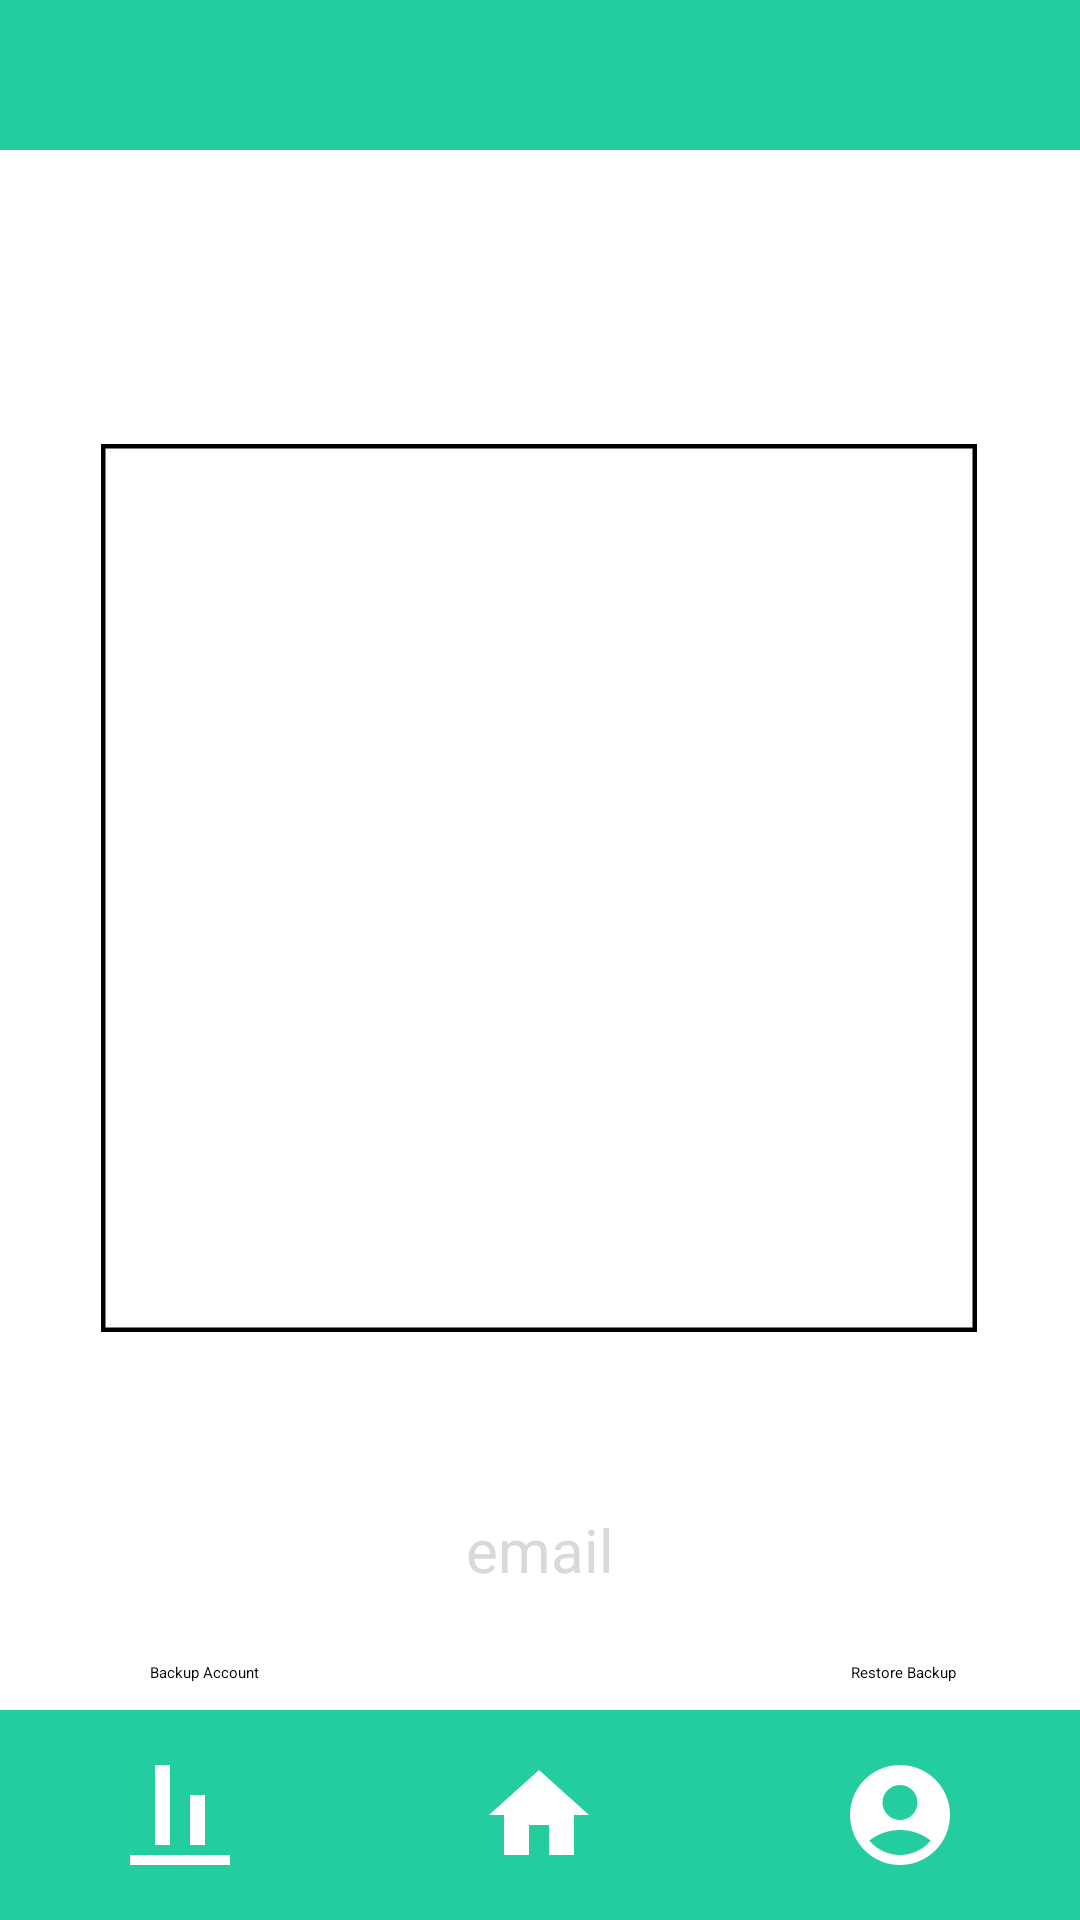

Reconstruct the res/layout file that produces this screen, plus the resources it refers to.
<!-- AndroidManifest.xml: application theme Theme.FocusFlow -->
<!-- res/layout/user_profile.xml -->
<?xml version="1.0" encoding="utf-8"?>
<androidx.constraintlayout.widget.ConstraintLayout xmlns:android="http://schemas.android.com/apk/res/android"
    xmlns:tools="http://schemas.android.com/tools"
    android:layout_width="match_parent"
    android:layout_height="match_parent"
    android:background="@drawable/background"
    xmlns:app="http://schemas.android.com/apk/res-auto">
    <View
        android:id="@+id/menuHead"
        android:layout_width="match_parent"
        android:layout_height="50dp"
        android:background="@drawable/menu"
        android:layout_centerInParent="true"
        app:layout_constraintTop_toTopOf="parent"
        app:layout_constraintStart_toStartOf="parent"
        app:layout_constraintEnd_toEndOf="parent">
    </View>

    <ImageButton
        android:id="@+id/ActivityLog"
        android:layout_width="80dp"
        android:layout_height="80dp"
        android:background="?attr/selectableItemBackgroundBorderless"
        android:clickable="true"
        android:contentDescription="Activity"
        android:focusable="true"
        android:scaleType="centerInside"
        android:src="@drawable/activity_logs_icon"
        app:layout_constraintTop_toBottomOf="@id/menuHead"
        app:layout_constraintStart_toStartOf="parent" />

    <com.google.android.material.imageview.ShapeableImageView
        android:id="@+id/profilePic"
        android:layout_width="292dp"
        android:layout_height="296dp"
        android:layout_marginTop="148dp"
        android:scaleType="centerCrop"
        android:src="@drawable/account_circle"
        app:layout_constraintEnd_toEndOf="parent"
        app:layout_constraintHorizontal_bias="0.495"
        app:layout_constraintStart_toStartOf="parent"
        app:layout_constraintTop_toTopOf="parent"
        app:shapeAppearanceOverlay="@style/CircleImageView"
        app:strokeColor="@color/black"
        app:strokeWidth="3dp" />

    <TextView
        android:id="@+id/profile_Username"
        android:layout_width="227dp"
        android:layout_height="39dp"
        android:layout_marginHorizontal="50dp"
        android:layout_marginTop="12dp"
        android:contentDescription="@string/name"
        android:text="@string/name_of_user"
        android:textAlignment="center"
        android:textColor="@color/white"
        android:textSize="24sp"
        android:textStyle="italic"
        app:layout_constraintEnd_toEndOf="parent"
        app:layout_constraintHorizontal_bias="0.505"
        app:layout_constraintStart_toStartOf="parent"
        app:layout_constraintTop_toBottomOf="@id/profilePic" />

    <TextView
        android:id="@+id/profile_Email"
        android:layout_width="wrap_content"
        android:layout_height="wrap_content"
        android:layout_marginTop="8dp"
        android:text="email"
        android:textColor="#D9D9D9"
        android:textSize="20sp"
        app:layout_constraintEnd_toEndOf="parent"
        app:layout_constraintStart_toStartOf="parent"
        app:layout_constraintTop_toBottomOf="@+id/profile_Username" />

    <LinearLayout
        android:id="@+id/boxes_layout"
        android:layout_width="0dp"
        android:layout_height="wrap_content"
        android:layout_marginTop="24dp"
        android:orientation="horizontal"
        android:weightSum="3"
        app:layout_constraintBottom_toTopOf="@+id/menuBackground"
        app:layout_constraintEnd_toEndOf="parent"
        app:layout_constraintHorizontal_bias="0.0"
        app:layout_constraintStart_toStartOf="parent"
        app:layout_constraintTop_toBottomOf="@+id/profile_Email"
        app:layout_constraintVertical_bias="0.798"></LinearLayout>

    <View
        android:id="@+id/menuBackground"
        android:layout_width="0dp"
        android:layout_height="70dp"
        android:background="@drawable/menu"
        app:layout_constraintBottom_toBottomOf="parent"
        app:layout_constraintEnd_toEndOf="parent"
        app:layout_constraintStart_toStartOf="parent" />

    <ImageButton
        android:id="@+id/account"
        android:layout_width="80dp"
        android:layout_height="80dp"
        android:layout_marginEnd="20dp"
        android:contentDescription="Account"
        android:background="?attr/selectableItemBackgroundBorderless"
        android:scaleType="centerInside"
        android:src="@drawable/account_circle"
        android:clickable="true"
        android:focusable="true"
        app:layout_constraintBottom_toBottomOf="@id/menuBackground"
        app:layout_constraintEnd_toEndOf="@id/menuBackground"
        app:layout_constraintTop_toTopOf="@id/menuBackground"
        />

    <ImageButton
        android:id="@+id/home"
        android:layout_width="80dp"
        android:layout_height="80dp"
        android:background="?attr/selectableItemBackgroundBorderless"
        android:clickable="true"
        android:contentDescription="Home"
        android:focusable="true"
        android:scaleType="centerInside"
        android:src="@drawable/home"
        app:layout_constraintBottom_toBottomOf="@id/menuBackground"
        app:layout_constraintEnd_toStartOf="@id/account"
        app:layout_constraintHorizontal_bias="0.496"
        app:layout_constraintStart_toEndOf="@id/stats"
        app:layout_constraintTop_toTopOf="@id/menuBackground"
        />

    <ImageButton
        android:id="@+id/stats"
        android:layout_width="80dp"
        android:layout_height="80dp"
        android:layout_marginStart="20dp"
        android:contentDescription="Status"
        android:background="?attr/selectableItemBackgroundBorderless"
        android:scaleType="centerInside"
        android:src="@drawable/stats"
        android:clickable="true"
        android:focusable="true"
        app:layout_constraintBottom_toBottomOf="@id/menuBackground"
        app:layout_constraintStart_toStartOf="@id/menuBackground"
        app:layout_constraintTop_toTopOf="@id/menuBackground"
        />

    <Button
        android:id="@+id/btnBackup"
        android:layout_width="wrap_content"
        android:layout_height="wrap_content"
        android:layout_marginTop="24dp"
        android:text="Backup Account"
        android:backgroundTint="@color/custom_track_color"
        android:textColor="@color/black"
        app:layout_constraintEnd_toEndOf="parent"
        app:layout_constraintHorizontal_bias="0.154"
        app:layout_constraintStart_toStartOf="parent"
        app:layout_constraintTop_toBottomOf="@id/profile_Email" />

    <Button
        android:id="@+id/btnRestore"
        android:layout_width="wrap_content"
        android:layout_height="wrap_content"
        android:layout_marginStart="16dp"
        android:layout_marginTop="24dp"
        android:text="Restore Backup"
        android:backgroundTint="@color/custom_track_color"
        android:textColor="@color/black"
        app:layout_constraintEnd_toEndOf="parent"
        app:layout_constraintHorizontal_bias="0.866"
        app:layout_constraintStart_toStartOf="parent"
        app:layout_constraintTop_toBottomOf="@id/profile_Email" />

</androidx.constraintlayout.widget.ConstraintLayout>
<!-- resources referenced by this layout -->
<resources>
  <color name="black">#FF000000</color>
  <color name="custom_track_color">#24cda0</color>
  <color name="white">#FFFFFFFF</color>
  <!-- drawable account_circle (drawable) -->
  <vector xmlns:android="http://schemas.android.com/apk/res/android"
      android:height="40dp"
      android:tint="#FFFFFF"
      android:viewportHeight="24"
      android:viewportWidth="24"
      android:width="40dp">
  
      <path android:fillColor="@android:color/white"
          android:pathData="M12,2C6.48,2 2,6.48 2,12s4.48,10 10,10s10,-4.48 10,-10S17.52,2 12,2zM12,6c1.93,0 3.5,1.57 3.5,3.5S13.93,13 12,13s-3.5,-1.57 -3.5,-3.5S10.07,6 12,6zM12,20c-2.03,0 -4.43,-0.82 -6.14,-2.88C7.55,15.8 9.68,15 12,15s4.45,0.8 6.14,2.12C16.43,19.18 14.03,20 12,20z"/>
  
  </vector>
  <!-- drawable activity_logs_icon (drawable) -->
  <vector xmlns:android="http://schemas.android.com/apk/res/android"
      android:autoMirrored="true"
      android:height="50dp"
      android:tint="#FFFFFF"
      android:viewportHeight="24"
      android:viewportWidth="24"
      android:width="50dp">
        
      <path android:fillColor="@android:color/white"
          android:pathData="M4,22H2V2h2V22zM22,7H6v3h16V7zM16,14H6v3h10V14z"/>
      
  </vector>
  <!-- drawable home (drawable) -->
  <vector xmlns:android="http://schemas.android.com/apk/res/android"
      android:height="40dp"
      android:tint="#FFFFFF"
      android:viewportHeight="24"
      android:viewportWidth="24"
      android:width="40dp">
  
      <path android:fillColor="@android:color/white" android:pathData="M10,20v-6h4v6h5v-8h3L12,3 2,12h3v8z"/>
  
  </vector>
  <!-- drawable menu (drawable) -->
  <?xml version="1.0" encoding="utf-8"?>
  <shape xmlns:tools="http://schemas.android.com/tools"
      xmlns:android="http://schemas.android.com/apk/res/android"
      android:shape="rectangle">
      <solid android:color="#24cda0" />
  </shape>
  <!-- drawable stats (drawable) -->
  <vector xmlns:android="http://schemas.android.com/apk/res/android"
      android:height="40dp"
      android:tint="#FFFFFF"
      android:viewportHeight="24"
      android:viewportWidth="24"
      android:width="40dp">
  
      <path android:fillColor="@android:color/white"
          android:pathData="M22,22H2v-2h20V22zM10,2H7v16h3V2zM17,8h-3v10h3V8z"/>
  
  </vector>
  <string name="name" />
  <string name="name_of_user" />
</resources>
